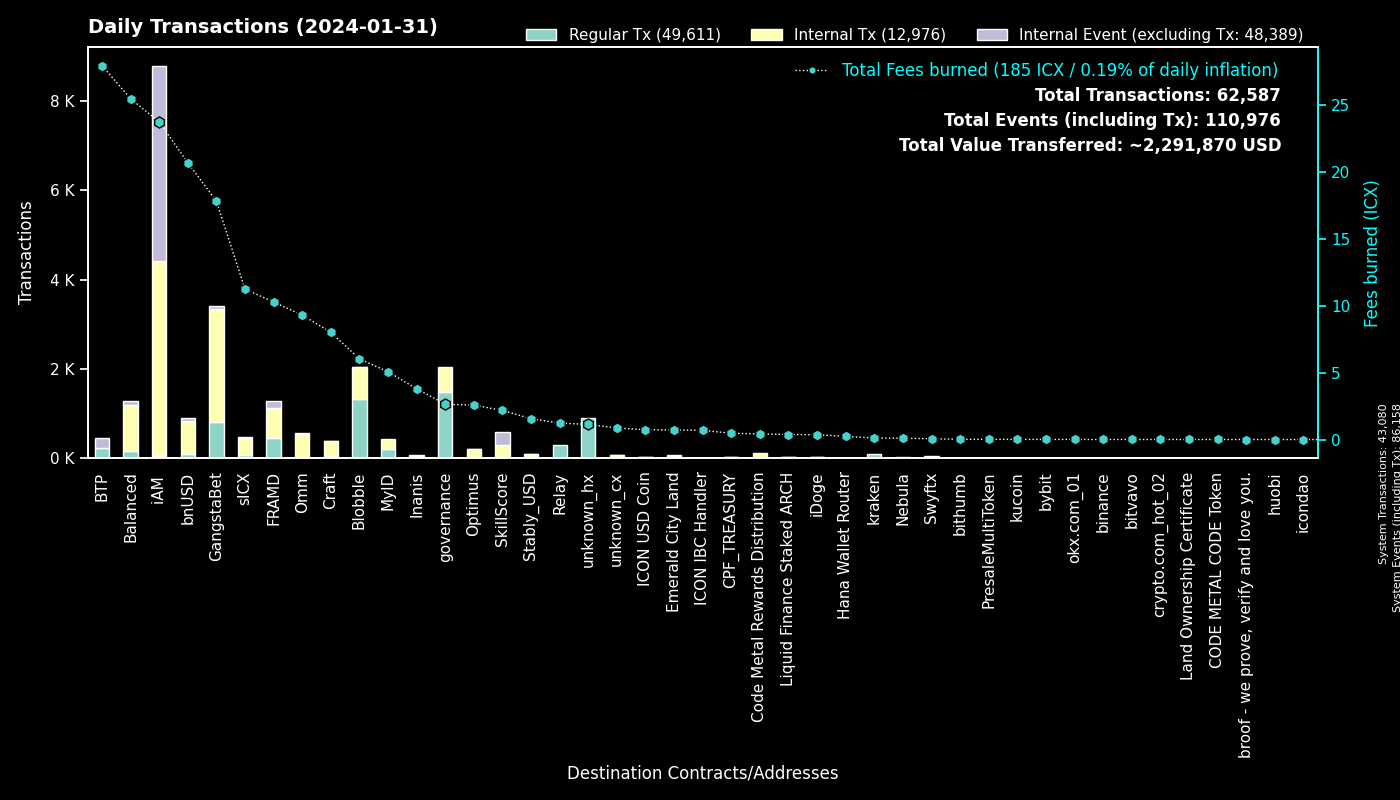

The table this chart was drawn from, first rows:
to, Fees burned, Regular Tx, to_def, Internal Tx, Internal Event (excluding Tx), group
0, 0.0, 43077, System, 3, 43078, System
cx00000000000000000000000000000000000000…, 2.639, 1492, governance, 562, 0, governance
cxf14dea1cff7ceb29a46e6d04533a08f84441e4…, 3.367, 679, Blobble Stake Token, 714, 1, Blobble
cxf2ca3b655a782f39227934d37ff3b77f9b1ebc…, 2.657, 654, Blobble, 0, 0, Blobble
cx2aa9b28a657e3121b75d3d4fe65e569398645d…, 9.466, 451, FRAMD Token, 564, 35, FRAMD
cx28b2ec885b50c8a93da752f2d0467a67127a70…, 6.677, 430, CROWN, 921, 5, GangstaBet
cxca5faa5a71d986a2e84dd7e6f5ff791d29901e…, 1.228, 303, Relay_4, 0, 0, Relay
cxb6be11a27f21ad82c7475aa215e3635fafd7f1…, 3.141, 281, gangstabet_game, 1173, 0, GangstaBet
cxee7a00755a757e3c519a0616456030e33dc9d4…, 27.94, 222, BTP_2, 0, 222, BTP
cxba62bb61baf8dd8b6a04633fe33806547785a0…, 4.361, 141, MyID_3, 139, 0, MyID
hx68646780e14ee9097085f7280ab137c3633b4b…, 0.115, 92, kraken_hot, 0, 0, kraken
cx88fd7df7ddff82f7cc735c871dc519838cb235…, 20.68, 85, bnUSD, 746, 74, bnUSD
cx2609b924e33ef00b648a409245c7ea394c4678…, 11.23, 76, sICX, 387, 24, sICX
cx694e8c9f1a05c8c3719f30d46b97697960e428…, 0.7072, 75, MyID_2, 75, 0, MyID
cx5a0af85407c69945eb318d4ac18e9e84218416…, 3.867, 71, GangWar Simulation, 185, 55, GangstaBet
hxb568381d35d3e7a6383200e8a0d30310af20b9…, 0.06, 48, Swyftx, 0, 0, Swyftx
cx14002628a4599380f391f708843044bc93dce2…, 23.17, 47, iAM Div, 4351, 4355, iAM
cxf61cd5a45dc9f91c15aa65831a30a90d59a096…, 8.976, 31, balanced_baln, 228, 17, Balanced
cx21e94c08c03daee80c25d8ee3ea22a20786ec2…, 8.352, 31, balanced_router, 357, 13, Balanced
cx2dc662031f3d62bcdba4f63e9bf827767c8475…, 2.174, 30, SkillScore, 274, 274, SkillScore
cx7ecb16e4c143b95e01d05933c17cb986cfe618…, 6.314, 29, CraftRewards, 240, 4, Craft
hx78296b7f6fd23f88fbce904e3a0c802d2ef437…, 0.03375, 27, unknown_hx, 0, 0, unknown_hx
cx10d59e8103ab44635190bd4139dbfd682fa2d0…, 1.221, 22, balanced_rewards, 43, 29, Balanced
cxa0af3165c08318e988cb30993b3048335b94af…, 0.8803, 21, balanced_dex, 66, 5, Balanced
cx203d9cd2a669be67177e997b8948ce2c35caff…, 4.453, 19, balanced_dividends, 284, 10, Balanced
cx1a29259a59f463a67bb2ef84398b30ca56b583…, 5.876, 18, omm_token, 257, 13, Omm
cxd17316e24ee40f2ef8ed6f3a497311db1b3520…, 0.2816, 17, GangstaVerse LootBox, 79, 0, GangstaBet
cx334db6519871cb2bfd154cec0905ced4ea142d…, 0.06375, 17, unknown_cx, 0, 0, unknown_cx
cxcb455f26a2c01c686fa7f30e1e3661642dd53c…, 3.425, 16, omm_lending, 251, 0, Omm
cxe971c0a92c58db502e4a224efc6ba311eb1c17…, 3.792, 15, Inanis Treasury, 45, 6, Inanis
cx2e6d0fc0eca04965d06038c8406093337f085f…, 1.643, 14, Craft, 67, 2, Craft
cx6139a27c15f1653471ffba0b4b88dc15de7e32…, 3.811, 13, gangstabet_token, 156, 15, GangstaBet
cx43e2eec79eb76293c298f2b17aec06097be606…, 0.539, 12, balanced_staking, 29, 0, Balanced
hx0ef1206fa0d8c4f2f1420663dce54da5c6a279…, 0.01375, 11, unknown_hx, 0, 0, unknown_hx
hxbb984f278abd66ae2155edbd91f8c87ce98411…, 0.01375, 11, kucoin, 0, 0, kucoin
cx00000000000000000000000000000000000000…, 0.09507, 10, unknown_cx, 10, 0, unknown_cx
cx1125cae5b048ba57c9331e47e0220a3b91287f…, 0.7197, 9, Emerald City Land, 41, 16, Emerald City Land
hx6b91c8dea3114de74ecfa85908b875778c2b59…, 0.01125, 9, bybit, 0, 0, bybit
cx66d4d90f5f113eba575bf793570135f9b10cec…, 0.8669, 9, balanced_loans, 30, 4, Balanced
cx7b1843b7ef5368a080ccf59c0a9d1bdec474f9…, 0.9843, 9, optimus_dividends, 103, 0, Optimus
hx002872c5d6a38a08ff52255af3bd1378c86000…, 0.01, 8, unknown_hx, 0, 0, unknown_hx
cx57d7acf8b5114b787ecdd99ca460c2272e4d91…, 0.08916, 8, NebulaPlanetToken, 17, 0, Nebula
hx025bd49bf305be7322a3c0906a4e1334f33a85…, 0.00875, 7, unknown_hx, 0, 0, unknown_hx
hx0cdf40498ef03e6a48329836c604aa4cea48c4…, 0.00875, 7, bithumb_02, 0, 0, bithumb
hx082c17b19ba0000041e730ab35441c78ec48a7…, 0.00875, 7, unknown_hx, 0, 0, unknown_hx
hx6d14b2b77a9e73c5d5804d43c7e3c3416648ae…, 0.00875, 7, bithumb_03, 0, 0, bithumb
hx4b986bda2c90fb74ee76ced3e092f4f7cb91ec…, 0.00875, 7, unknown_hx, 0, 0, unknown_hx
hx85532472e789802a943bd34a8aeb86668bc232…, 0.0075, 6, okx.com_01, 0, 0, okx.com_01
hx30af69eba53ac674871e9465a187f8bcf02c16…, 0.0075, 6, unknown_hx, 0, 0, unknown_hx
hx133323c2e990994816b548a9e7eb080a5eac80…, 0.0075, 6, unknown_hx, 0, 0, unknown_hx
cxbb2871f468a3008f80b08fdde5b8b951583acf…, 1.562, 6, Stably_USD, 81, 3, Stably_USD
cx785d504f44b5d2c8dac04c5a1ecd75f18ee57d…, 1.236, 5, Finance Token, 40, 3, Optimus
hx0a2a10e5fa9060f77718fee813cd6216cf000e…, 0.00625, 5, unknown_hx, 0, 0, unknown_hx
hx4846c4d1e83751f3810fc6b8dabf699cfec5de…, 0.00625, 5, unknown_hx, 0, 0, unknown_hx
hx08325e98230833a51f30612c77548a6acdfc7d…, 0.00625, 5, unknown_hx, 0, 0, unknown_hx
cx9e46d9a41938accd08193e4ed5ae621c84dc64…, 0.01624, 5, PresaleMultiToken, 5, 0, PresaleMultiToken
cxaa99a164586883eed0322d62a31946dfa9491f…, 0.3145, 5, optimus_rewards, 15, 1, Optimus
hxd5ace539bf910635c2fa0e9c185d2d3c8d52c4…, 0.00625, 5, binance.us, 0, 0, binance
cxa032c913d5d9b7577e2b19f39d91985e5c2605…, 0.03743, 5, unknown_cx, 0, 5, unknown_cx
hx01eafac5088e878a00c09a4b84b0e38c36a374…, 0.005, 4, unknown_hx, 0, 0, unknown_hx
... 729 more rows
